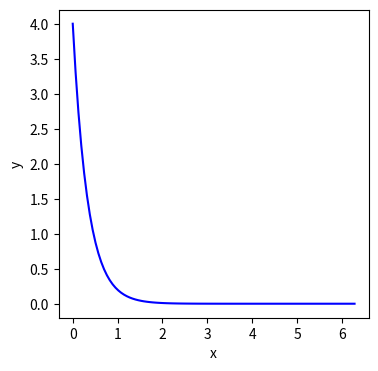

Generate this figure with matplotlib:
#!/usr/bin/env python
# coding: utf-8

# In[2]:


import matplotlib.pyplot as plt
import numpy as np 

x = np.linspace(0,2*np.pi, 100)

def newFunc(a=0.0,b=0.0):
    return a*np.exp(-b*x)


# In[4]:


y = newFunc(a=4.0,b=3.0)
def imgPlot(x,y, fname='session1plot.png'):
    f,ax = plt.subplots(1,1,figsize=(4,4))
    ax.plot(x,y,color="blue",linewidth=1.5)

    ax.set_xlabel("x")
    ax.set_ylabel("y")
    plt.savefig(fname, format="pdf")
imgPlot(x,y)


# In[ ]:
